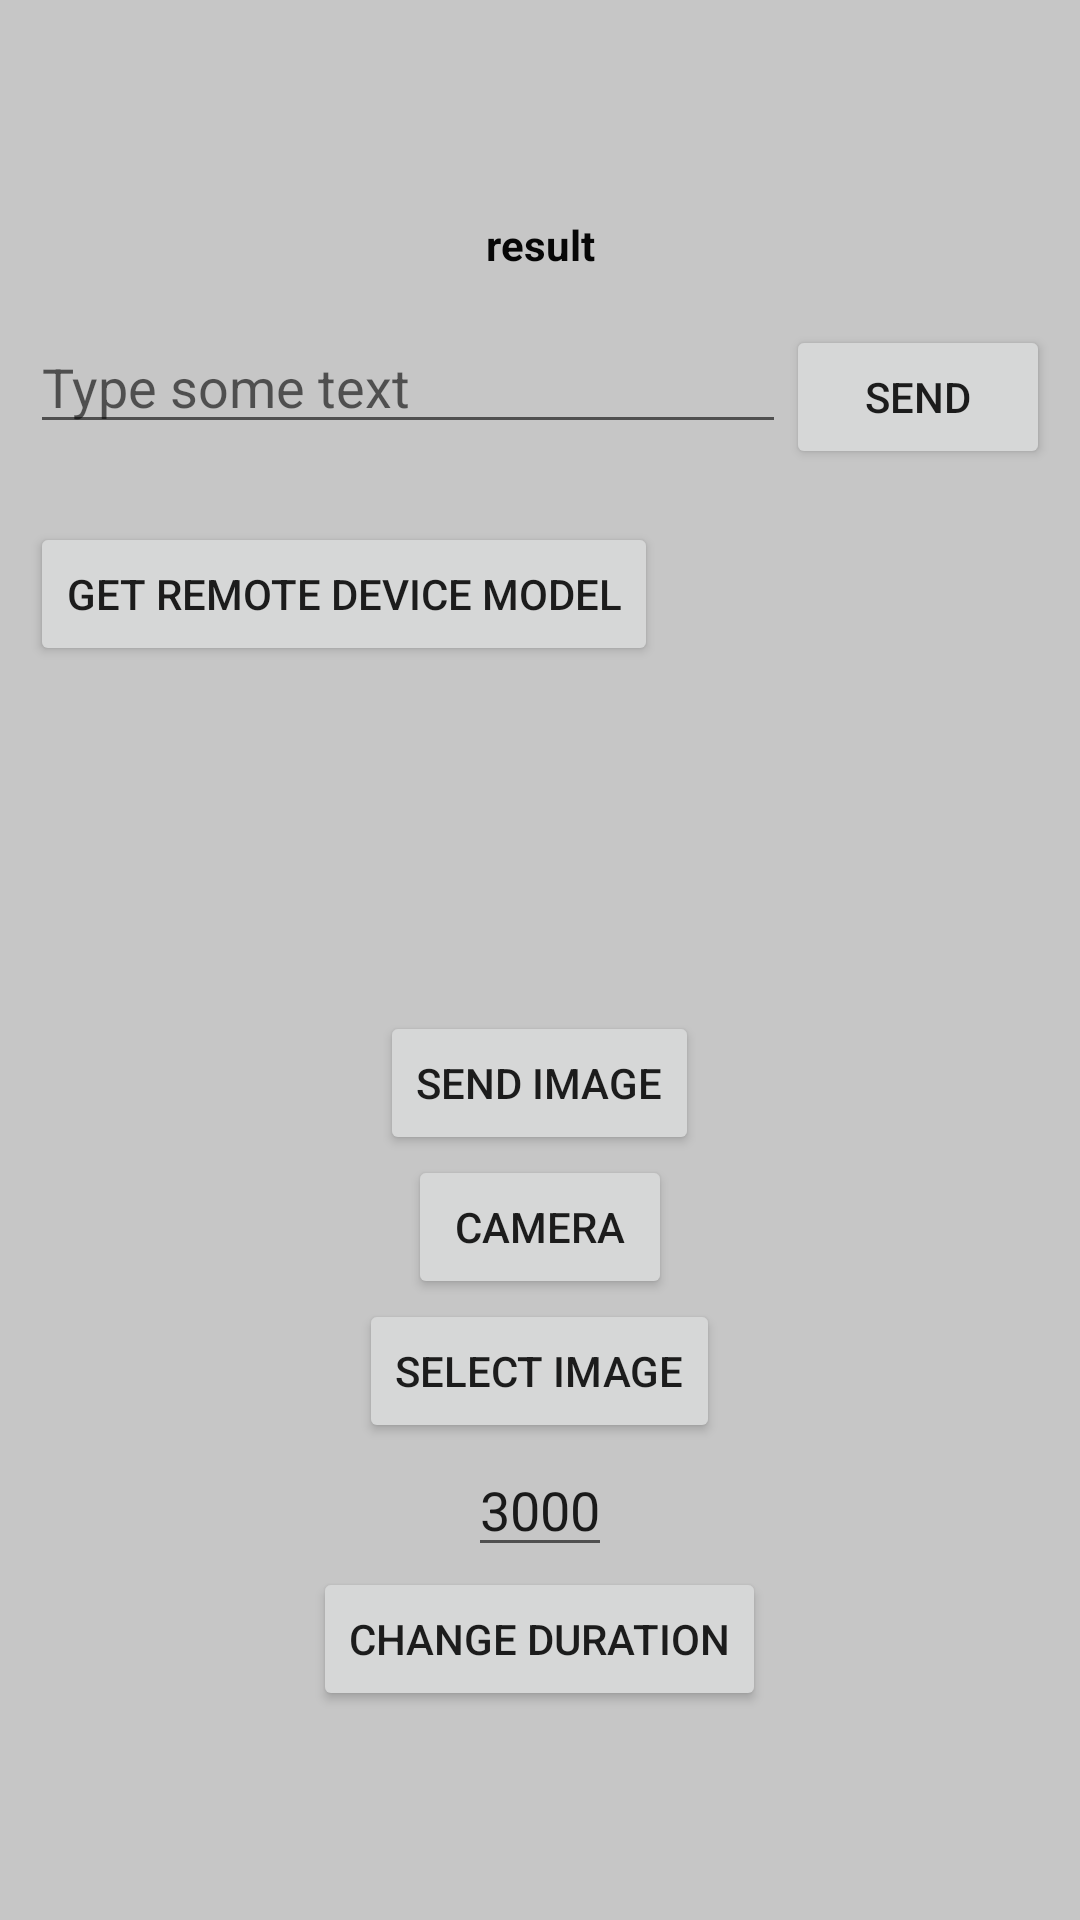

Layout XML and referenced resources for this Android screen:
<!-- AndroidManifest.xml: application theme Base.Theme.Linkapp -->
<!-- res/layout/activity_main.xml -->
<?xml version="1.0" encoding="utf-8"?>
<LinearLayout xmlns:android="http://schemas.android.com/apk/res/android" android:layout_width="match_parent"
    android:layout_height="match_parent"
    android:background="@color/selected" android:backgroundTint="@color/selected"
    android:orientation="vertical">

    <ProgressBar
        android:id="@+id/progressBar"
        android:layout_width="wrap_content"
        android:layout_height="wrap_content"
        android:layout_gravity="center"
        android:layout_marginTop="24dp"
        android:backgroundTint="#1B1919"
        android:indeterminateTint="#101010"
        android:visibility="visible" />

    <TextView
        android:id="@+id/textView"
        android:layout_width="match_parent"
        android:layout_height="wrap_content"
        android:gravity="center"
        android:text="result"
        android:textColor="#070707"
        android:textIsSelectable="true"
        android:textStyle="bold" />

    <LinearLayout
        android:layout_width="match_parent"
        android:layout_height="wrap_content"
        android:orientation="vertical">

        <LinearLayout
            android:layout_width="match_parent"
            android:layout_height="wrap_content"
            android:layout_margin="10dp"
            android:gravity="center_vertical"
            android:orientation="horizontal">

            <EditText
                android:id="@+id/text"
                android:layout_width="0dp"
                android:layout_height="wrap_content"
                android:layout_weight="1"
                android:hint="@string/type_some_text"
                android:singleLine="true" />

            <Button
                android:layout_width="wrap_content"
                android:layout_height="wrap_content"
                android:layout_marginTop="5dp"
                android:onClick="sendClicked"
                android:text="@string/send" />
        </LinearLayout>

        <Button
            android:layout_width="wrap_content"
            android:layout_height="wrap_content"
            android:layout_margin="10dp"
            android:onClick="getRemoteDeviceModelClicked"
            android:text="@string/get_remote_device_model" />

        <ImageView
            android:id="@+id/imageView"
            android:layout_width="100dp"
            android:layout_height="100dp"
            android:layout_gravity="center" />

        <Button
            android:id="@+id/sendimage"
            android:layout_width="wrap_content"
            android:layout_height="wrap_content"
            android:layout_gravity="center"
            android:layout_marginTop="5dp"
            android:text="Send image" />
    </LinearLayout>

    <Button
        android:id="@+id/camera"
        android:layout_width="wrap_content"
        android:layout_height="wrap_content"
        android:layout_gravity="center"
        android:text="Camera" />

    <ImageView
        android:id="@+id/imageView"
        android:layout_width="wrap_content"
        android:layout_height="wrap_content"
        android:visibility="gone" />

    <Button
        android:id="@+id/button2"
        android:layout_width="wrap_content"
        android:layout_height="wrap_content"
        android:layout_gravity="center"
        android:text="Select Image"
        android:visibility="visible" />

    <EditText
        android:id="@+id/duration"
        android:layout_width="wrap_content"
        android:layout_height="wrap_content"
        android:layout_gravity="center"
        android:inputType="number"
        android:text="3000"
        android:visibility="visible" />

    <Button
        android:id="@+id/button"
        android:layout_width="wrap_content"
        android:layout_height="wrap_content"
        android:layout_gravity="center"
        android:text="change duration"
        android:visibility="visible" />

</LinearLayout>
<!-- resources referenced by this layout -->
<resources>
  <color name="selected">#FFC6C6C6</color>
  <string name="get_remote_device_model">Get remote device model</string>
  <string name="send">Send</string>
  <string name="type_some_text">Type some text</string>
  <style name="Base.Theme.Linkapp" parent="Theme.AppCompat.DayNight.NoActionBar">
          
          <item name="colorPrimary">@color/dialogcolour2</item> &gt;
          <item name="colorPrimaryDark">@color/dialogcolour2</item> &gt;
          <item name="colorAccent">@color/colorAccent</item> &gt;
          <item name="android:statusBarColor">@color/primary</item>
          
      </style>
  <color name="dialogcolour2">#1F272C</color>
  <color name="colorAccent">#31D6C7</color>
  <color name="primary">#31D6C7</color>
</resources>
